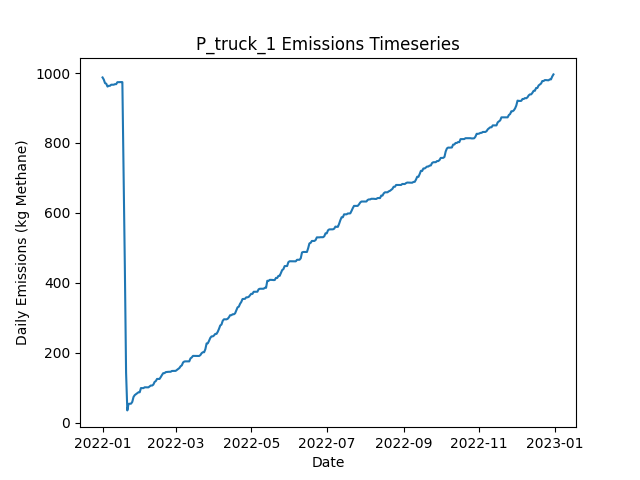

Values plotted in this chart, from the file beside it:
Date, Daily Emissions (Kg Methane), Daily Mitigable Emissions (Kg Methane), Daily Non-Mitigable Emissions (Kg Methan…, Daily Cost ($), Active Leaks, New Leaks, Leaks Repaired, Leaks Naturally Repaired, Leaks Tagged, Daily Repair Cost ($), Daily Natural Repair Cost ($), truck Deployment Cost ($), truck Sites flagged for Follow-Up, truck Leaks tagged for repair, truck Sites Visited, truck Travel Time (Minutes), truck Survey Time (Minutes), OGI_FU Deployment Cost ($), OGI_FU Sites flagged for Follow-Up, OGI_FU Leaks tagged for repair, OGI_FU Sites Visited, OGI_FU Travel Time (Minutes), OGI_FU Survey Time (Minutes)
2022-01-01, 987.4, 987.4, 0, 400, 357, 362, 0, 5, 0.00000, 0.00000, 1000, 400, 0, , 10, 180, 270, 0.00000, , 0, 0, 0, 0
2022-01-02, 981.4, 981.4, 0, 400, 355, 1, 0, 3, 0.00000, 0.00000, 600, 400, 0, , 1, 20, 30, 0.00000, , 0, 0, 0, 0
2022-01-03, 971.1, 971.1, 0, 1000, 351, 0, 0, 4, 59, 0.00000, 800, 0.00000, 9, , 0, 0, 0, 1000, , 59, 3, 120, 360
2022-01-04, 969.5, 969.5, 0, 1000, 350, 0, 0, 1, 57, 0.00000, 200, 0.00000, 1, , 0, 0, 0, 1000, , 57, 3, 120, 360
2022-01-05, 961.3, 961.3, 0, 1000, 349, 0, 0, 1, 69, 0.00000, 200, 0.00000, 0, , 0, 0, 0, 1000, , 69, 3, 120, 360
2022-01-06, 963.5, 963.5, 0, 500, 349, 1, 0, 1, 23, 0.00000, 200, 0.00000, 0, , 0, 0, 0, 500, , 23, 1, 30, 120
2022-01-07, 963.5, 963.5, 0, 0.00000, 349, 0, 0, 0, 0.00000, 0.00000, 0.00000, 0.00000, 0, , 0, 0, 0, 0.00000, , 0, 0, 0, 0
2022-01-08, 966.6, 966.6, 0, 0.00000, 351, 2, 0, 0, 0.00000, 0.00000, 0.00000, 0.00000, 0, , 0, 0, 0, 0.00000, , 0, 0, 0, 0
2022-01-09, 966.6, 966.6, 0, 0.00000, 351, 0, 0, 0, 0.00000, 0.00000, 0.00000, 0.00000, 0, , 0, 0, 0, 0.00000, , 0, 0, 0, 0
2022-01-10, 966.6, 966.6, 0, 0.00000, 351, 0, 0, 0, 0.00000, 0.00000, 0.00000, 0.00000, 0, , 0, 0, 0, 0.00000, , 0, 0, 0, 0
2022-01-11, 968.2, 968.2, 0, 0.00000, 352, 1, 0, 0, 0.00000, 0.00000, 0.00000, 0.00000, 0, , 0, 0, 0, 0.00000, , 0, 0, 0, 0
2022-01-12, 968.2, 968.2, 0, 0.00000, 352, 0, 0, 0, 0.00000, 0.00000, 0.00000, 0.00000, 0, , 0, 0, 0, 0.00000, , 0, 0, 0, 0
2022-01-13, 973.8, 973.8, 0, 0.00000, 355, 3, 0, 0, 0.00000, 0.00000, 0.00000, 0.00000, 0, , 0, 0, 0, 0.00000, , 0, 0, 0, 0
2022-01-14, 973.8, 973.8, 0, 0.00000, 355, 0, 0, 0, 0.00000, 0.00000, 0.00000, 0.00000, 0, , 0, 0, 0, 0.00000, , 0, 0, 0, 0
2022-01-15, 974, 974, 0, 0.00000, 356, 1, 0, 0, 0.00000, 0.00000, 0.00000, 0.00000, 0, , 0, 0, 0, 0.00000, , 0, 0, 0, 0
2022-01-16, 974.2, 974.2, 0, 0.00000, 357, 1, 0, 0, 0.00000, 0.00000, 0.00000, 0.00000, 0, , 0, 0, 0, 0.00000, , 0, 0, 0, 0
2022-01-17, 974, 974, 0, 0.00000, 356, 0, 0, 1, 0.00000, 0.00000, 200, 0.00000, 0, , 0, 0, 0, 0.00000, , 0, 0, 0, 0
2022-01-18, 716.4, 716.4, 0, 15000, 282, 1, 75, 0, 0.00000, 15000, 0.00000, 0.00000, 0, , 0, 0, 0, 0.00000, , 0, 0, 0, 0
2022-01-19, 446.7, 446.7, 0, 15400, 205, 0, 77, 0, 0.00000, 15400, 0.00000, 0.00000, 0, , 0, 0, 0, 0.00000, , 0, 0, 0, 0
2022-01-20, 142.3, 142.3, 0, 17000, 119, 0, 85, 1, 0.00000, 17000, 200, 0.00000, 0, , 0, 0, 0, 0.00000, , 0, 0, 0, 0
2022-01-21, 34.63, 34.63, 0, 6000, 88, 0, 30, 1, 0.00000, 6000, 200, 0.00000, 0, , 0, 0, 0, 0.00000, , 0, 0, 0, 0
2022-01-22, 53.4, 53.4, 0, 0.00000, 91, 3, 0, 0, 0.00000, 0.00000, 0.00000, 0.00000, 0, , 0, 0, 0, 0.00000, , 0, 0, 0, 0
2022-01-23, 53.63, 53.63, 0, 0.00000, 92, 1, 0, 0, 0.00000, 0.00000, 0.00000, 0.00000, 0, , 0, 0, 0, 0.00000, , 0, 0, 0, 0
2022-01-24, 53.85, 53.85, 0, 0.00000, 93, 1, 0, 0, 0.00000, 0.00000, 0.00000, 0.00000, 0, , 0, 0, 0, 0.00000, , 0, 0, 0, 0
2022-01-25, 58.99, 58.99, 0, 0.00000, 94, 2, 0, 1, 0.00000, 0.00000, 200, 0.00000, 0, , 0, 0, 0, 0.00000, , 0, 0, 0, 0
2022-01-26, 73.07, 73.07, 0, 0.00000, 98, 4, 0, 0, 0.00000, 0.00000, 0.00000, 0.00000, 0, , 0, 0, 0, 0.00000, , 0, 0, 0, 0
2022-01-27, 78.43, 78.43, 0, 0.00000, 100, 2, 0, 0, 0.00000, 0.00000, 0.00000, 0.00000, 0, , 0, 0, 0, 0.00000, , 0, 0, 0, 0
2022-01-28, 81.11, 81.11, 0, 0.00000, 101, 1, 0, 0, 0.00000, 0.00000, 0.00000, 0.00000, 0, , 0, 0, 0, 0.00000, , 0, 0, 0, 0
2022-01-29, 83.79, 83.79, 0, 0.00000, 102, 2, 0, 1, 0.00000, 0.00000, 200, 0.00000, 0, , 0, 0, 0, 0.00000, , 0, 0, 0, 0
2022-01-30, 86.47, 86.47, 0, 0.00000, 103, 1, 0, 0, 0.00000, 0.00000, 0.00000, 0.00000, 0, , 0, 0, 0, 0.00000, , 0, 0, 0, 0
2022-01-31, 86.47, 86.47, 0, 0.00000, 102, 1, 0, 2, 0.00000, 0.00000, 400, 0.00000, 0, , 0, 0, 0, 0.00000, , 0, 0, 0, 0
2022-02-01, 98.54, 98.54, 0, 0.00000, 104, 2, 0, 0, 0.00000, 0.00000, 0.00000, 0.00000, 0, , 0, 0, 0, 0.00000, , 0, 0, 0, 0
2022-02-02, 98.32, 98.32, 0, 0.00000, 103, 0, 0, 1, 0.00000, 0.00000, 200, 0.00000, 0, , 0, 0, 0, 0.00000, , 0, 0, 0, 0
2022-02-03, 98.32, 98.32, 0, 0.00000, 103, 0, 0, 0, 0.00000, 0.00000, 0.00000, 0.00000, 0, , 0, 0, 0, 0.00000, , 0, 0, 0, 0
2022-02-04, 100.8, 100.8, 0, 0.00000, 103, 1, 0, 1, 0.00000, 0.00000, 200, 0.00000, 0, , 0, 0, 0, 0.00000, , 0, 0, 0, 0
2022-02-05, 100.8, 100.8, 0, 0.00000, 103, 0, 0, 0, 0.00000, 0.00000, 0.00000, 0.00000, 0, , 0, 0, 0, 0.00000, , 0, 0, 0, 0
2022-02-06, 100.6, 100.6, 0, 0.00000, 102, 0, 0, 1, 0.00000, 0.00000, 200, 0.00000, 0, , 0, 0, 0, 0.00000, , 0, 0, 0, 0
2022-02-07, 100.6, 100.6, 0, 0.00000, 102, 0, 0, 0, 0.00000, 0.00000, 0.00000, 0.00000, 0, , 0, 0, 0, 0.00000, , 0, 0, 0, 0
2022-02-08, 103.2, 103.2, 0, 0.00000, 103, 1, 0, 0, 0.00000, 0.00000, 0.00000, 0.00000, 0, , 0, 0, 0, 0.00000, , 0, 0, 0, 0
2022-02-09, 105.9, 105.9, 0, 0.00000, 104, 1, 0, 0, 0.00000, 0.00000, 0.00000, 0.00000, 0, , 0, 0, 0, 0.00000, , 0, 0, 0, 0
2022-02-10, 105.7, 105.7, 0, 0.00000, 103, 0, 0, 1, 0.00000, 0.00000, 200, 0.00000, 0, , 0, 0, 0, 0.00000, , 0, 0, 0, 0
2022-02-11, 108.4, 108.4, 0, 0.00000, 104, 1, 0, 0, 0.00000, 0.00000, 0.00000, 0.00000, 0, , 0, 0, 0, 0.00000, , 0, 0, 0, 0
2022-02-12, 116, 116, 0, 0.00000, 103, 1, 0, 2, 0.00000, 0.00000, 400, 0.00000, 0, , 0, 0, 0, 0.00000, , 0, 0, 0, 0
2022-02-13, 118.7, 118.7, 0, 0.00000, 104, 1, 0, 0, 0.00000, 0.00000, 0.00000, 0.00000, 0, , 0, 0, 0, 0.00000, , 0, 0, 0, 0
2022-02-14, 124.7, 124.7, 0, 0.00000, 105, 1, 0, 0, 0.00000, 0.00000, 0.00000, 0.00000, 0, , 0, 0, 0, 0.00000, , 0, 0, 0, 0
2022-02-15, 124.7, 124.7, 0, 0.00000, 105, 0, 0, 0, 0.00000, 0.00000, 0.00000, 0.00000, 0, , 0, 0, 0, 0.00000, , 0, 0, 0, 0
2022-02-16, 124.7, 124.7, 0, 0.00000, 105, 0, 0, 0, 0.00000, 0.00000, 0.00000, 0.00000, 0, , 0, 0, 0, 0.00000, , 0, 0, 0, 0
2022-02-17, 130, 130, 0, 0.00000, 107, 2, 0, 0, 0.00000, 0.00000, 0.00000, 0.00000, 0, , 0, 0, 0, 0.00000, , 0, 0, 0, 0
2022-02-18, 136.1, 136.1, 0, 0.00000, 108, 1, 0, 0, 0.00000, 0.00000, 0.00000, 0.00000, 0, , 0, 0, 0, 0.00000, , 0, 0, 0, 0
2022-02-19, 141.2, 141.2, 0, 0.00000, 109, 2, 0, 1, 0.00000, 0.00000, 200, 0.00000, 0, , 0, 0, 0, 0.00000, , 0, 0, 0, 0
2022-02-20, 141.2, 141.2, 0, 0.00000, 109, 0, 0, 0, 0.00000, 0.00000, 0.00000, 0.00000, 0, , 0, 0, 0, 0.00000, , 0, 0, 0, 0
2022-02-21, 144.1, 144.1, 0, 0.00000, 111, 2, 0, 0, 0.00000, 0.00000, 0.00000, 0.00000, 0, , 0, 0, 0, 0.00000, , 0, 0, 0, 0
2022-02-22, 144.6, 144.6, 0, 0.00000, 112, 1, 0, 0, 0.00000, 0.00000, 0.00000, 0.00000, 0, , 0, 0, 0, 0.00000, , 0, 0, 0, 0
2022-02-23, 145, 145, 0, 0.00000, 113, 1, 0, 0, 0.00000, 0.00000, 0.00000, 0.00000, 0, , 0, 0, 0, 0.00000, , 0, 0, 0, 0
2022-02-24, 145, 145, 0, 0.00000, 113, 1, 0, 1, 0.00000, 0.00000, 200, 0.00000, 0, , 0, 0, 0, 0.00000, , 0, 0, 0, 0
2022-02-25, 145.2, 145.2, 0, 0.00000, 114, 1, 0, 0, 0.00000, 0.00000, 0.00000, 0.00000, 0, , 0, 0, 0, 0.00000, , 0, 0, 0, 0
2022-02-26, 147.5, 147.5, 0, 0.00000, 114, 1, 0, 1, 0.00000, 0.00000, 200, 0.00000, 0, , 0, 0, 0, 0.00000, , 0, 0, 0, 0
2022-02-27, 147.7, 147.7, 0, 0.00000, 115, 1, 0, 0, 0.00000, 0.00000, 0.00000, 0.00000, 0, , 0, 0, 0, 0.00000, , 0, 0, 0, 0
2022-02-28, 147.7, 147.7, 0, 0.00000, 115, 0, 0, 0, 0.00000, 0.00000, 0.00000, 0.00000, 0, , 0, 0, 0, 0.00000, , 0, 0, 0, 0
2022-03-01, 147.7, 147.7, 0, 0.00000, 115, 1, 0, 1, 0.00000, 0.00000, 200, 0.00000, 0, , 0, 0, 0, 0.00000, , 0, 0, 0, 0
... 305 more rows
